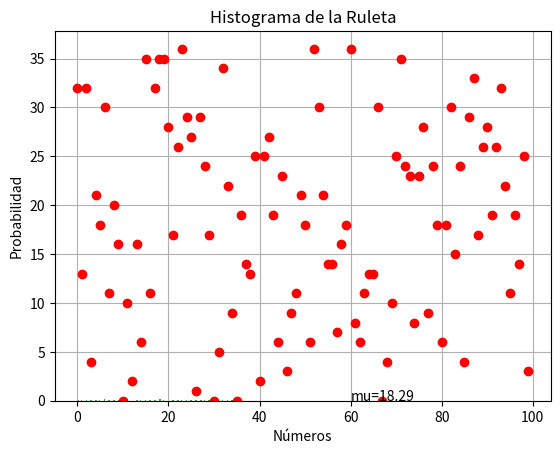

Generate this figure with matplotlib: (Note: this script raises an exception after producing the figure.)
import matplotlib.pyplot as plt
import random
import numpy as np


def generarLista(cantidad):
    lista = []
    for i in range(0, cantidad):
        lista.append(random.randint(0, 36))
    return lista


def promedio(lista):
    return sum(lista)/len(lista)


def frecuencias(lista):
    l = []
    for i in range(0,36):
        l.append(lista.count(i))
    return l


#datos
cantidad = 100
lista = generarLista(cantidad)
#puntos
plt.plot(lista, 'ro')
plt.ylabel('Números')
plt.xlabel('Tiros')
plt.show()
print(lista)
print(frecuencias(lista))

#histograma
n, bins, patches = plt.hist(
    lista, cantidad, density=1, facecolor='g', alpha=0.75)

plt.xlabel('Números')
plt.ylabel('Probabilidad')
plt.title('Histograma de la Ruleta')
plt.text(60, .025, 'mu=' + str(promedio(lista)))
plt.grid(True)
plt.show()

#barras
numeros = (0,1,2,3,4,5,6,7,8,9,10,11,12,13,14,15,16,17,18,19,20,21,22,23,24,25,26,27,28,29,30,31,32,33,34,35,36)
frec = frecuencias(lista)
y_pos = np.arange(len(numeros)) #no me salen los tooltips arriba de la función cuando paso el mouse xD pushea así puedo ver aca

plt.bar(y_pos, frec, align='center', alpha=0.5)
plt.xticks(y_pos, numeros)
plt.ylabel('Tiros')
plt.title('Numeros Ruleta') #ejecuta y pasa cap x2

plt.show() #otro error. lo veo, pera